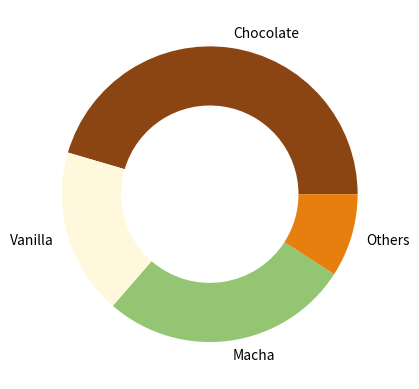

This chart was generated by the following Python code:
import matplotlib.pyplot as plt
 
flavors = ('Chocolate', 'Vanilla', 'Macha', 'Others')
votes = (50, 20, 30, 10)
colors = ('#8B4513', '#FFF8DC', '#93C572', '#E67F0D')
explode = (0.1, 0, 0, 0)
 
plt.pie(
    x=votes,
    labels=flavors,
    colors=colors,
    wedgeprops = {'width': 0.4}
)
plt.show()